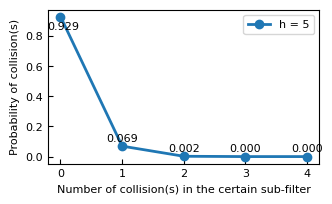

This chart was generated by the following Python code:
import math

import matplotlib.pyplot as plt
import numpy as np
from scipy import stats


def upperpower2(x: int) -> int:
	tmp = math.log2(x)
	tmp = math.pow(2, math.ceil(tmp))
	return tmp


def balls_in_bins(balls: float, bins: float) -> int:
	return math.ceil(balls / bins + math.sqrt(2 * balls / bins * math.log(bins)))


def chunk(keys: int) -> tuple:
	buckets: float = keys / 4 / 0.95
	chunks: float = 1
	tmp: int = 1

	while tmp <= buckets:
		num: float = buckets / tmp
		if balls_in_bins(keys, num) <= 0.96 * 4 * tmp:
			keys /= num
			chunks *= num
			buckets = tmp
			break
		tmp <<= 1

	while num >= 2:
		tmp = 1
		while tmp <= buckets:
			num: float = buckets / tmp
			if balls_in_bins(keys, num) <= 0.96 * 4 * tmp:
				keys /= num
				chunks *= num
				buckets = tmp
				break
			tmp <<= 1

	return math.ceil(chunks), upperpower2(math.ceil(buckets))


def origin(m: int, h: int) -> float:
	return 2 * h / m


if __name__ == '__main__':
	keys = 1 << 20
	chunks, buckets = chunk(keys)

	print('the number of sub-filter is %s' % chunks)
	print('the number of buckets is %s' % buckets)

	p = 1 / chunks

	plt.rcParams['font.family'] = 'Times New Roman'
	plt.rcParams['font.size'] = 8

	plt.figure(figsize=(3.5, 2))

	H = 5
	x: np.array = np.arange(H)
	binomial = stats.binom.pmf(x, H, p)
	plt.plot(x, binomial, 'o-', linewidth=2, label='h = 5')

	for a, b in zip(x, binomial):
		plt.text(a if a != 0 else a + 0.05, b + 0.02 if a != 0 else b - 0.1, '%.3f' % b, ha='center', va='bottom',
		         fontsize=8)

	plt.tick_params(direction='in')
	plt.xlabel('Number of collision(s) in the certain sub-filter')
	plt.ylabel('Probability of collision(s)')
	plt.legend()

	plt.savefig('binomial.tiff', format='tiff', dpi=300, bbox_inches='tight')
	plt.show()
